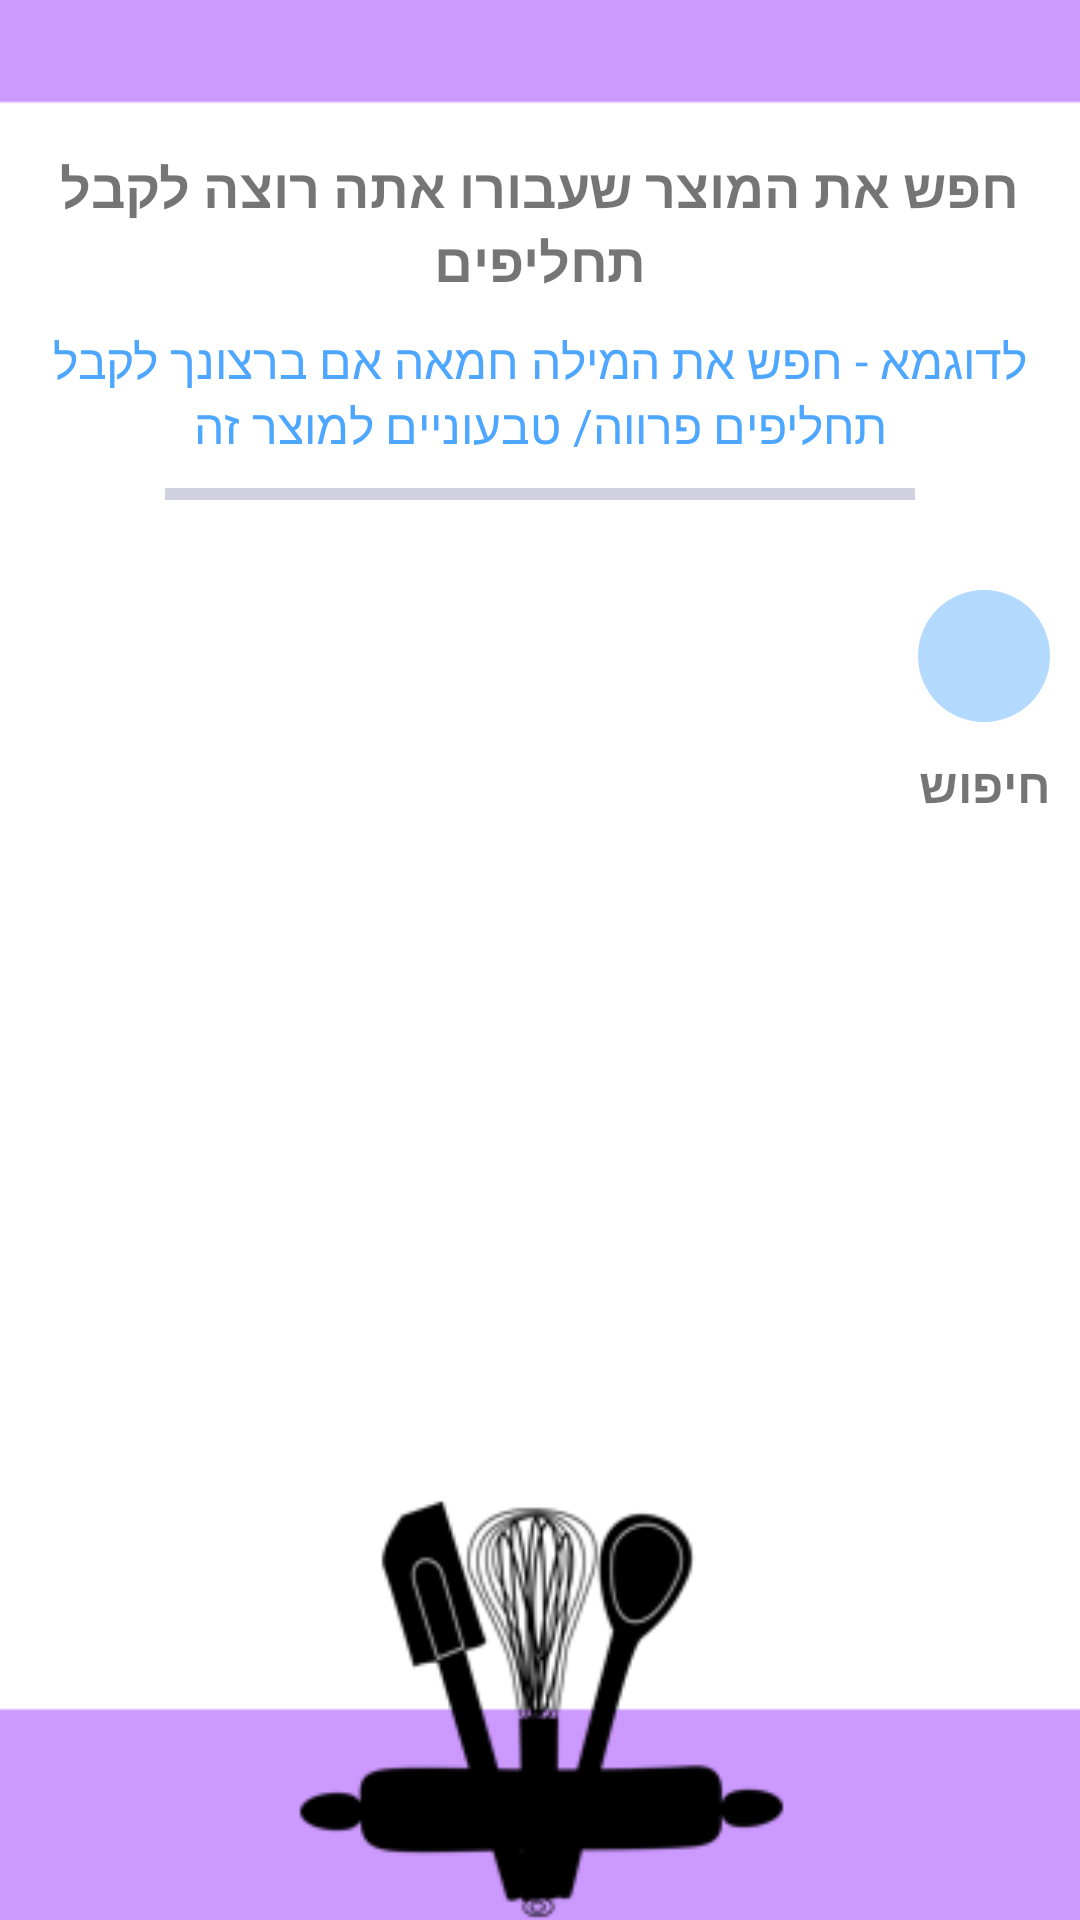

Layout XML and referenced resources for this Android screen:
<!-- AndroidManifest.xml: application theme AppTheme -->
<!-- res/layout/activity_conv.xml -->
<?xml version="1.0" encoding="utf-8"?>
<LinearLayout xmlns:android="http://schemas.android.com/apk/res/android"
    xmlns:ads="http://schemas.android.com/apk/res-auto"
    xmlns:app="http://schemas.android.com/apk/res-auto"
    xmlns:tools="http://schemas.android.com/tools"
    android:layout_width="match_parent"
    android:layout_height="match_parent"
    android:background="@drawable/purple"
    android:id="@+id/mainLayout"
    android:orientation="vertical"
    android:layoutDirection="rtl"
    android:textDirection="rtl"
    tools:context=".ConvActivity">


    <TextView
        android:id="@+id/text_view"
        android:layout_width="wrap_content"
        android:layout_height="wrap_content"
        android:text="חפש את המוצר שעבורו אתה רוצה לקבל תחליפים"
        android:layoutDirection="rtl"
        android:textDirection="rtl"
        android:textStyle="bold"
        android:textSize="18dp"
        android:gravity="center"
        android:layout_gravity="center_horizontal"
        android:layout_marginTop="50dp"
        />

    <TextView
        android:id="@+id/text_view2"
        android:layout_width="wrap_content"
        android:layout_height="wrap_content"
        android:text="לדוגמא - חפש את המילה חמאה אם ברצונך לקבל תחליפים פרווה/ טבעוניים למוצר זה"
        android:layoutDirection="rtl"
        android:textDirection="rtl"
        android:textColor="#4da6ff"
        android:textSize="16dp"
        android:gravity="center"
        android:layout_gravity="center_horizontal"
        android:layout_below="@+id/text_view"
        android:layout_marginTop="10dp"
        />


    <View
        android:layout_width="250dp"
        android:layout_height="4dp"
        android:background="#d1d1e0"
        android:layout_margin="10dp"
        android:layout_gravity="center"
        />

    <LinearLayout
        android:orientation="horizontal"
        android:layout_width="match_parent"
        android:layout_height="wrap_content"
        android:clipToPadding="false"
        android:gravity="right">



        <LinearLayout
            android:layout_width="70dp"
            android:layout_height="100dp"
            android:orientation="vertical"
            android:gravity="right"
            android:paddingRight="10dp">

            <ImageView
                android:id="@+id/searchImageView2"
                android:layout_width="44dp"
                android:layout_height="44dp"
                android:layout_marginTop="20dp"
                android:background="@drawable/circlebackbgroundgreen"
                android:src="@drawable/ic_search_black_24dp"
                android:padding="10dp"/>

            <TextView
                android:layout_width="wrap_content"
                android:layout_height="wrap_content"
                android:textStyle="bold"
                android:layout_marginTop="10dp"
                android:layoutDirection="rtl"
                android:textDirection="rtl"
                android:textSize="16dp"
                android:text="חיפוש"/>

            />
        </LinearLayout>



        <AutoCompleteTextView
            android:id="@+id/complete2"
            android:layout_width="match_parent"
            android:layout_height="wrap_content"
            android:completionThreshold="1"
            android:layout_marginTop="20dp"
            android:hint="הקלד מוצר לחיפוש"
            android:completionHint="הקלד מוצר לחיפוש"
            android:textColorHint="#ffb3d9"
            android:visibility="invisible"
            />

    </LinearLayout>

    <TextView
        android:id="@+id/text_view111"
        android:layout_width="wrap_content"
        android:layout_height="wrap_content"
        android:layout_marginTop="10dp"
        android:text=""
        android:padding="8dp"
        android:gravity="center"
        android:layout_below="@+id/complete2"
        android:layout_gravity="center_horizontal"
        android:textSize="16dp"/>

    <TextView
        android:id="@+id/text_view222"
        android:layout_width="wrap_content"
        android:layout_height="wrap_content"
        android:layout_marginTop="10dp"
        android:text=""
        android:padding="8dp"
        android:gravity="center"
        android:layout_gravity="center_horizontal"
        android:layout_below="@+id/text_view1111"
        android:textSize="16dp"/>

    <TextView
        android:id="@+id/text_view333"
        android:layout_width="wrap_content"
        android:layout_height="wrap_content"
        android:layout_marginTop="10dp"
        android:text=""
        android:padding="8dp"
        android:gravity="center"
        android:layout_below="@+id/text_view222"
        android:layout_gravity="center_horizontal"
        android:textSize="16dp"/>

    <TextView
        android:id="@+id/text_view444"
        android:layout_width="wrap_content"
        android:layout_height="wrap_content"
        android:layout_marginTop="10dp"
        android:text=""
        android:padding="8dp"
        android:paddingRight="8dp"
        android:layout_below="@+id/text_view333"
        android:gravity="center"
        android:layout_gravity="center_horizontal"
        android:textSize="16dp"/>



</LinearLayout>
<!-- resources referenced by this layout -->
<resources>
  <!-- drawable circlebackbgroundgreen (drawable) -->
  <?xml version="1.0" encoding="utf-8"?>
  <shape android:shape="oval" xmlns:android="http://schemas.android.com/apk/res/android">
      <solid android:color="#b3d9ff"></solid>
  
  </shape>
  <!-- drawable purple: png bitmap (drawable-v24, 14186 bytes) -->
  <style name="AppTheme" parent="Theme.AppCompat.Light.NoActionBar">
          
          <item name="colorPrimary">@color/colorPrimary</item>
          <item name="colorPrimaryDark">@color/colorPrimaryDark</item>
          <item name="colorAccent">@color/colorAccent</item>
          <item name="android:windowAnimationStyle">@style/customActivityAnim</item>
      </style>
  <style name="customActivityAnim" parent="@android:style/Animation.Activity">
          <item name="android:activityOpenEnterAnimation">@anim/slide_in_right</item>
          <item name="android:activityOpenExitAnimation">@anim/slide_out_left</item>
          <item name="android:activityCloseEnterAnimation">@anim/slide_in_left</item>
          <item name="android:activityCloseExitAnimation">@anim/slide_out_right</item>
  
      </style>
  <!-- not gathered from this repository: default colours our renderer supplied (Android Studio template values) -->
  <color name="colorPrimary">#FF6200EE</color>
  <color name="colorPrimaryDark">#FF3700B3</color>
  <color name="colorAccent">#FF03DAC5</color>
</resources>
